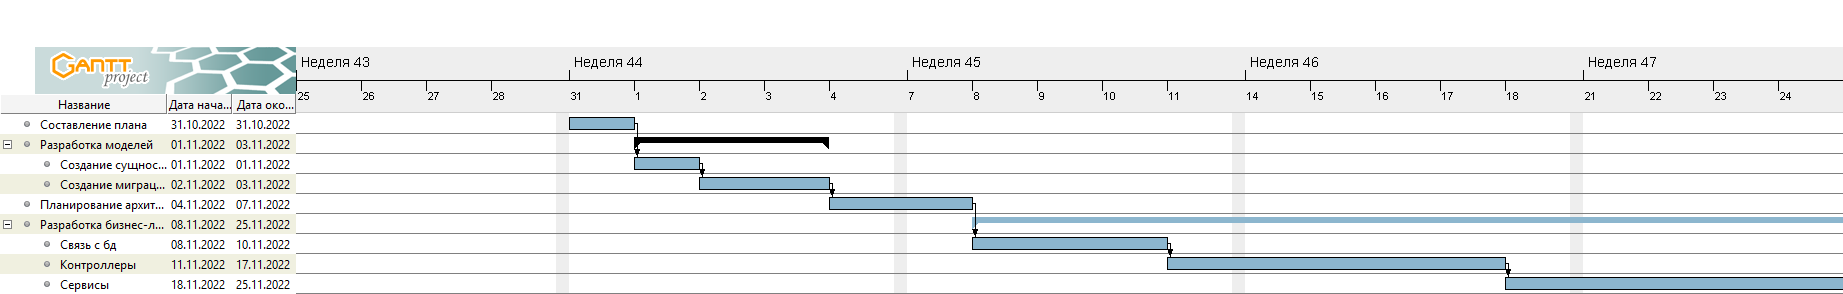

Data behind this chart, as committed beside it:
ID, Название, Дата начала, Дата окончания, Длительность, Выполнено, Стоимость, Координатор, Предшественники, Структурный номер, Исполнителей, Assignments, Цвет задачи, Веб страница, Заметки
0, Разработка моделей, 31.10.2022, 03.11.2022, 4, 0, 0.0, , , 1, Разработчик, 1:100.00, #000000, , 
4, Создание сущностей, 31.10.2022, 01.11.2022, 2, 0, 0, , , 1.1, , , , , 
28, Создание миграции, 02.11.2022, 03.11.2022, 2, 0, 0, , 4, 1.2, , , , , 
27, Планирование архитектуры, 04.11.2022, 07.11.2022, 2, 0, 0.0, , 28, 2, Разработчик, 1:100.00, , , 
1, Разработка бизнес-логики, 08.11.2022, 25.11.2022, 14, 0, 0.0, , , 3, Разработчик, 1:100.00, , , 
23, Связь с бд, 08.11.2022, 10.11.2022, 3, 0, 0, , 27, 3.1, , , , , 
18, Контроллеры, 11.11.2022, 17.11.2022, 5, 0, 0, , 23, 3.2, , , , , 
20, Сервисы, 18.11.2022, 25.11.2022, 6, 0, 0, , 18, 3.3, , , , , 
ID, ID, Имя, Стандартная роль, E-mail, Телефон, Стандартная ставка, Суммарная стоимость, Суммарная нагрузка
1, Разработчик, Default:0, , , 0, 0, 20.0
